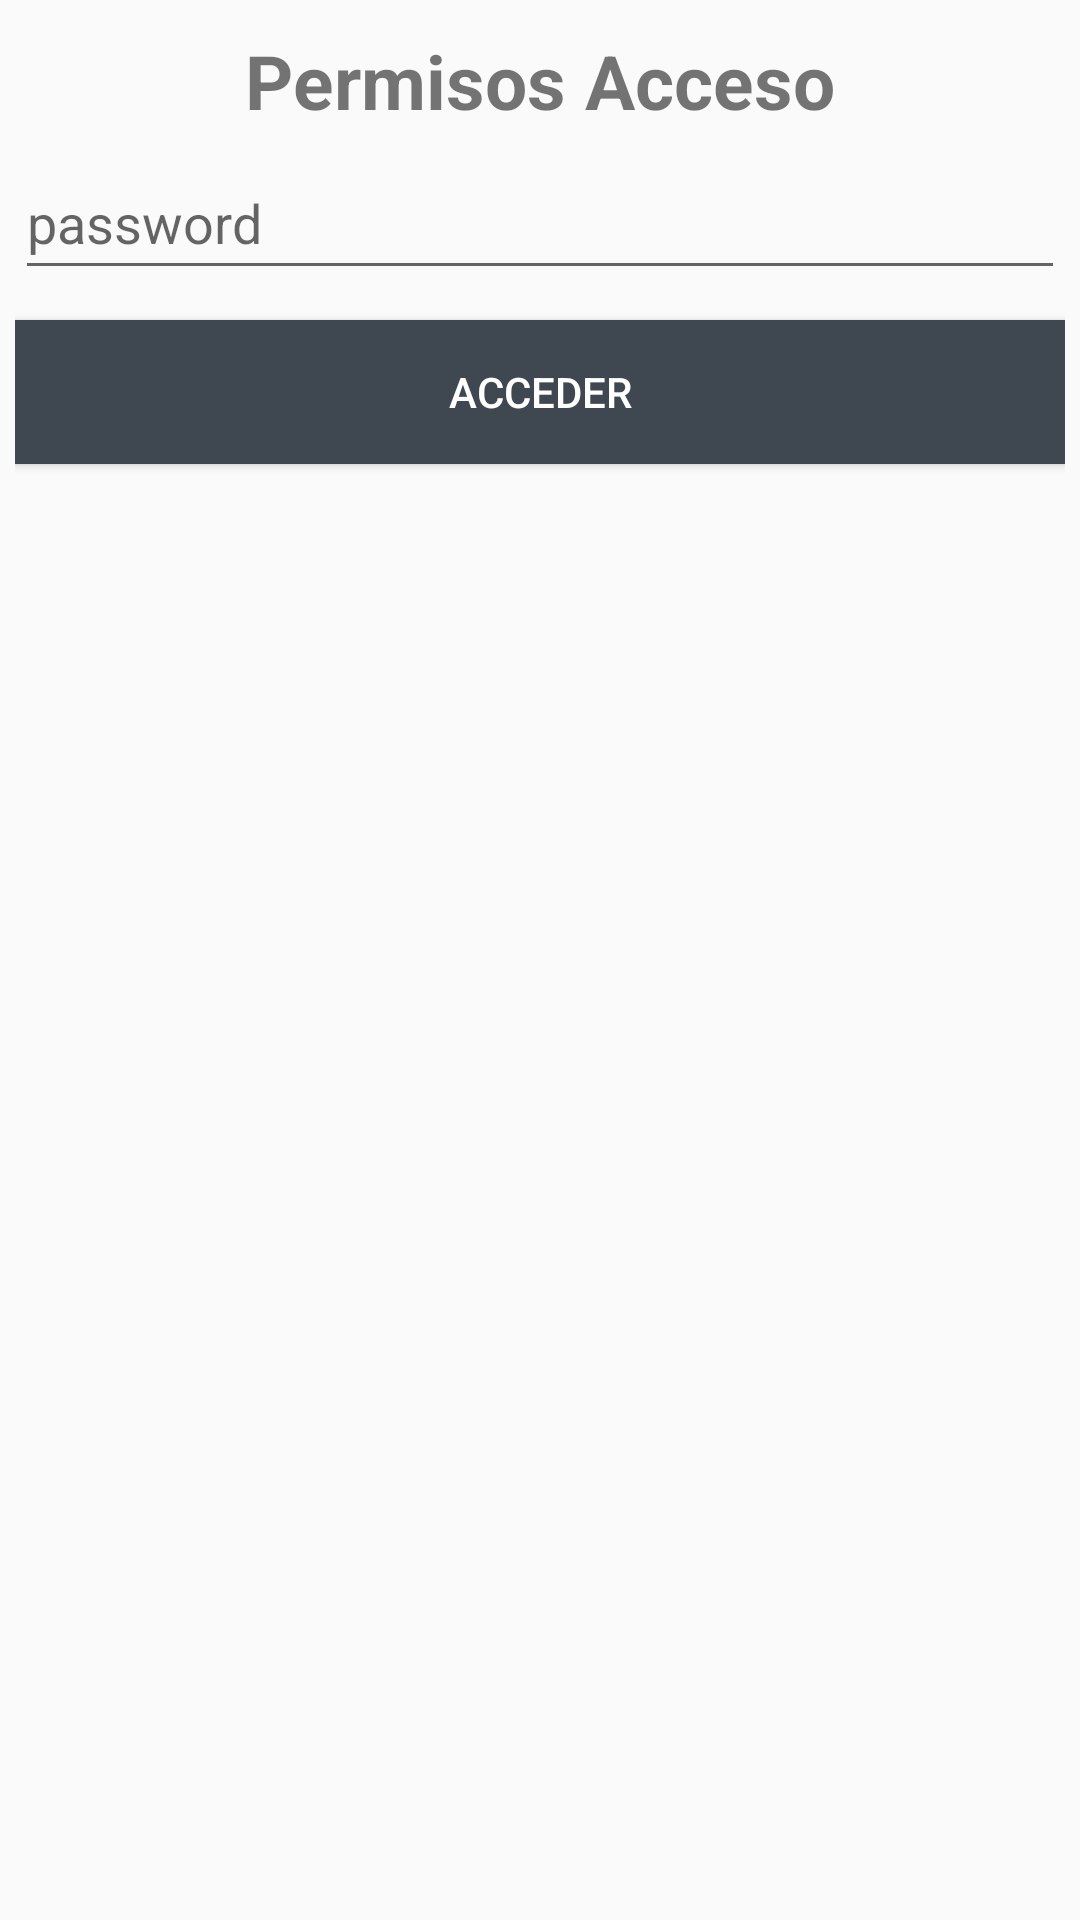

Produce the Android XML layout that renders to this screen, including the resource entries it uses.
<!-- AndroidManifest.xml: application theme AppTheme5 -->
<!-- res/layout/alerdiaglog.xml -->
<?xml version="1.0" encoding="utf-8"?>
<LinearLayout xmlns:android="http://schemas.android.com/apk/res/android"
    android:layout_width="match_parent"
    android:layout_height="match_parent"
    android:orientation="vertical"
    android:padding="5dp">

    <TextView
        android:id="@+id/txt_sucursal"
        android:layout_width="wrap_content"
        android:layout_height="wrap_content"
        android:layout_gravity="center"
        android:layout_marginTop="5dp"
        android:text="Permisos Acceso"
        android:textSize="25sp"
        android:textStyle="bold" />

    <EditText
        android:id="@+id/etEmail"
        android:layout_width="match_parent"
        android:layout_height="wrap_content"
        android:layout_marginTop="10dp"
        android:ems="10"
        android:hint="email"
        android:inputType="textEmailAddress"
        android:visibility="gone" />

    <EditText
        android:id="@+id/etPassword"
        android:layout_width="match_parent"
        android:layout_height="wrap_content"
        android:layout_marginTop="5dp"
        android:ems="10"
        android:hint="password"
        android:inputType="textPassword"
        android:minHeight="48dp" />

    <Button
        android:id="@+id/btnLogin"
        android:layout_width="match_parent"
        android:layout_height="wrap_content"
        android:layout_marginTop="10dp"
        android:background="@color/colorPrimaryDark"
        android:text="Acceder"
        android:textColor="@android:color/white" />
</LinearLayout>
<!-- resources referenced by this layout -->
<resources>
  <color name="colorPrimaryDark">#3F4850</color>
  <style name="AppTheme5" parent="Theme.AppCompat.Light.DarkActionBar">
          
          <item name="colorPrimary">@color/colorPrimary</item>
          <item name="colorPrimaryDark">@color/colorPrimaryDark</item>
          <item name="colorAccent">@color/colorPrimaryDark</item>
      </style>
  <color name="colorPrimary">#E44510</color>
</resources>
